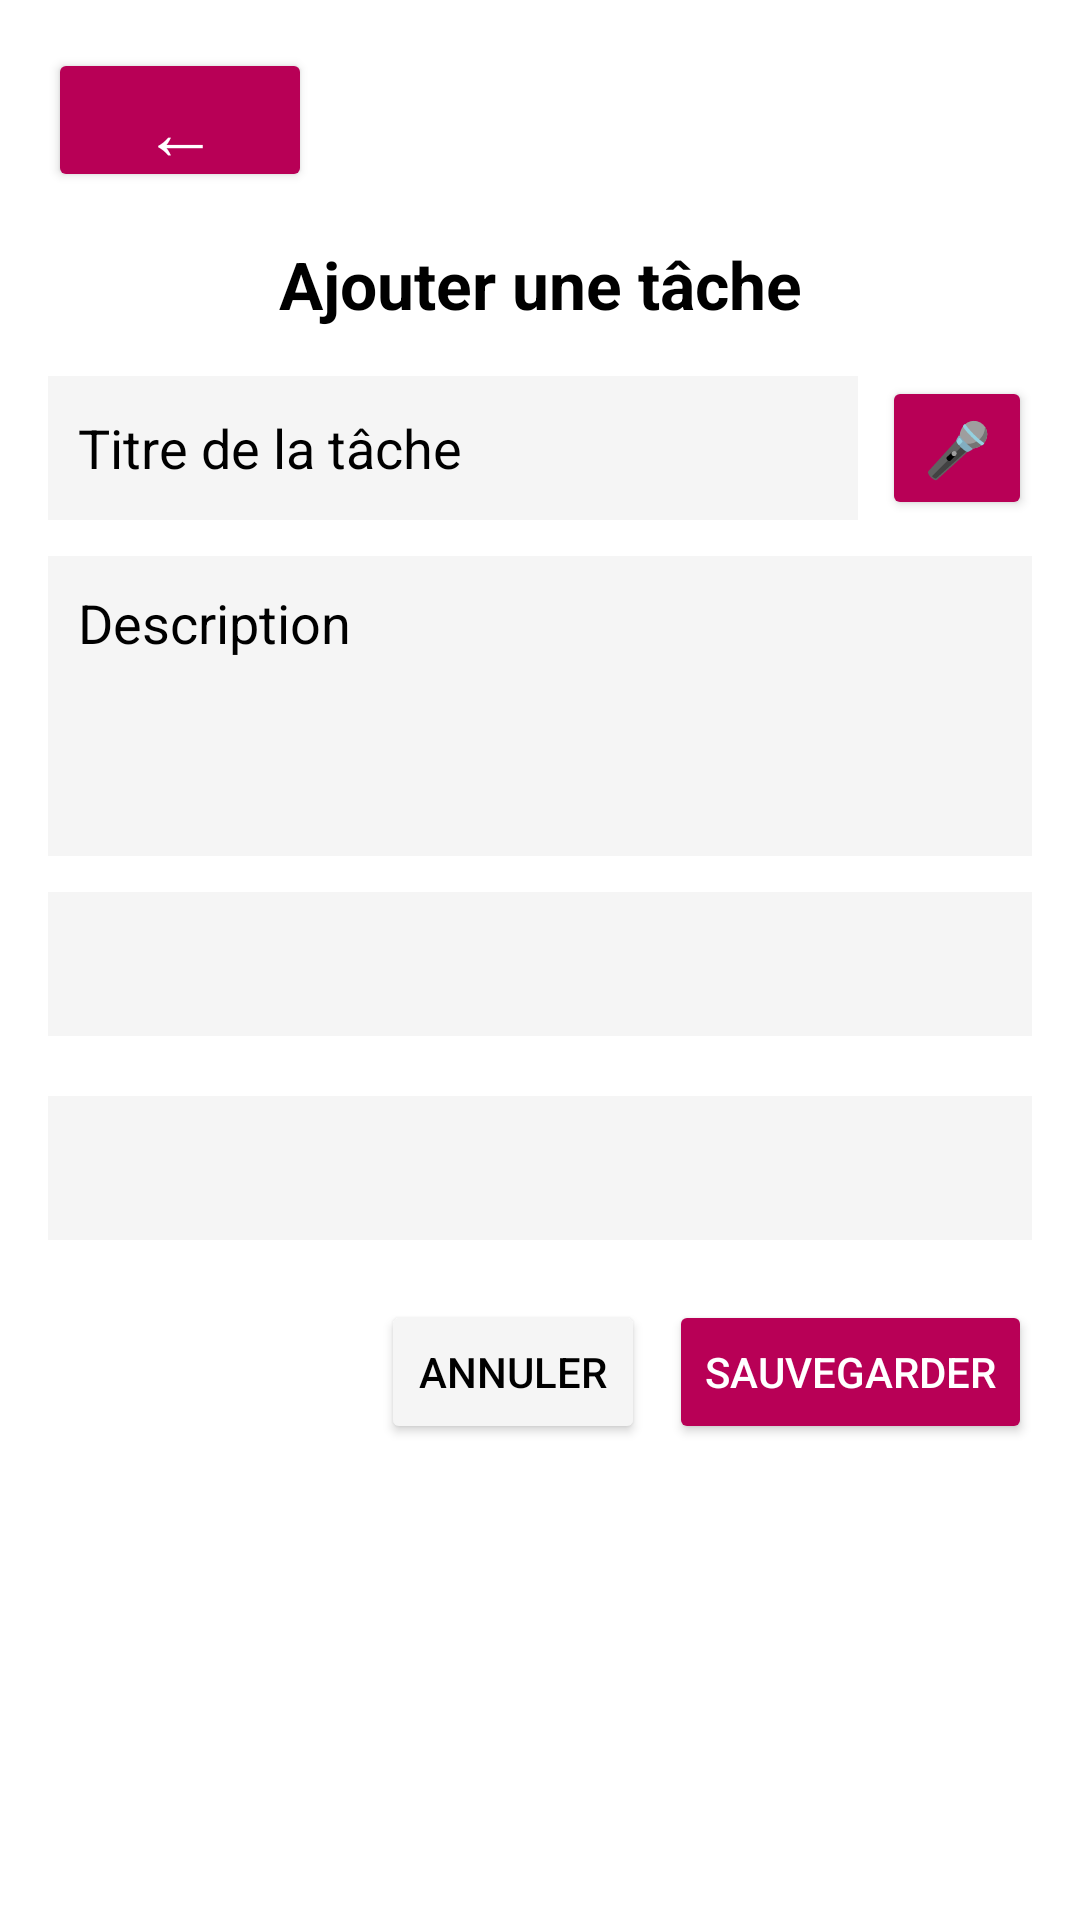

Android layout source for this screen:
<!-- AndroidManifest.xml: application theme Theme.MyToDoApp -->
<!-- res/layout/add_task_activity.xml -->
<?xml version="1.0" encoding="utf-8"?>
<ScrollView xmlns:android="http://schemas.android.com/apk/res/android"
    android:layout_width="match_parent"
    android:layout_height="match_parent"
    android:padding="16dp"
    android:background="?attr/colorBackground">

    <LinearLayout
        android:orientation="vertical"
        android:layout_width="match_parent"
        android:layout_height="wrap_content">

        <Button
            android:id="@+id/btnBack"
            android:layout_width="wrap_content"
            android:layout_height="48dp"
            android:text="←"
            android:textSize="25sp"
            android:layout_marginBottom="16dp"
            android:backgroundTint="?attr/colorPrimary"
            android:textColor="?attr/colorOnPrimary"/>

        <TextView
            android:id="@+id/tvAddTaskTitle"
            android:layout_width="match_parent"
            android:layout_height="wrap_content"
            android:text="Ajouter une tâche"
            android:textSize="22sp"
            android:textStyle="bold"
            android:gravity="center"
            android:textColor="?attr/colorOnBackground"
            android:layout_marginBottom="16dp"/>

        <LinearLayout
            android:layout_width="match_parent"
            android:layout_height="wrap_content"
            android:orientation="horizontal"
            android:layout_marginBottom="12dp">

            <EditText
                android:id="@+id/etTitle"
                android:layout_width="0dp"
                android:layout_height="48dp"
                android:layout_weight="1"
                android:hint="Titre de la tâche"
                android:padding="10dp"
                android:textColor="?attr/colorOnSurface"
                android:textColorHint="?attr/colorOnSurface"
                android:background="?attr/colorSurface"/>

            <Button
                android:id="@+id/btnVoiceInput"
                android:layout_width="50dp"
                android:layout_height="48dp"
                android:text="🎤"
                android:textSize="18sp"
                android:layout_marginStart="8dp"
                android:backgroundTint="?attr/colorPrimary"
                android:textColor="?attr/colorOnPrimary"/>
        </LinearLayout>

        <EditText
            android:id="@+id/etDescription"
            android:layout_width="match_parent"
            android:layout_height="100dp"
            android:hint="Description"
            android:padding="10dp"
            android:layout_marginBottom="12dp"
            android:textColor="?attr/colorOnSurface"
            android:textColorHint="?attr/colorOnSurface"
            android:background="?attr/colorSurface"
            android:inputType="textMultiLine"
            android:gravity="top"/>

        <Spinner
            android:id="@+id/spinnerCategory"
            android:layout_width="match_parent"
            android:layout_height="48dp"
            android:layout_marginBottom="20dp"
            android:background="?attr/colorSurface"/>

        <Spinner
            android:id="@+id/spinnerPriority"
            android:layout_width="match_parent"
            android:layout_height="48dp"
            android:layout_marginBottom="20dp"
            android:background="?attr/colorSurface"/>

        <LinearLayout
            android:layout_width="match_parent"
            android:layout_height="wrap_content"
            android:gravity="end"
            android:orientation="horizontal">

            <Button
                android:id="@+id/btnCancel"
                android:layout_width="wrap_content"
                android:layout_height="48dp"
                android:text="Annuler"
                android:layout_marginEnd="8dp"
                android:backgroundTint="?attr/colorSurface"
                android:textColor="?attr/colorOnSurface"/>

            <Button
                android:id="@+id/btnSaveTask"
                android:layout_width="wrap_content"
                android:layout_height="48dp"
                android:text="Sauvegarder"
                android:backgroundTint="?attr/colorPrimary"
                android:textColor="?attr/colorOnPrimary"/>
        </LinearLayout>
    </LinearLayout>
</ScrollView>
<!-- resources referenced by this layout -->
<resources>
  <style name="Theme.MyToDoApp" parent="Theme.MaterialComponents.DayNight.NoActionBar">
          <item name="colorPrimary">@color/colorPrimary</item>
          <item name="colorPrimaryVariant">@color/colorPrimaryVariant</item>
          <item name="colorOnPrimary">@color/colorOnPrimary</item>
  
          <item name="colorSecondary">@color/colorSecondary</item>
          <item name="colorSecondaryVariant">@color/colorSecondaryVariant</item>
          <item name="colorOnSecondary">@color/colorOnSecondary</item>
  
          
          <item name="colorBackground">@color/colorBackground</item>
          <item name="colorOnBackground">@color/colorOnBackground</item>
  
          <item name="colorSurface">@color/colorSurface</item>
          <item name="colorOnSurface">@color/colorOnSurface</item>
  
          <item name="colorError">@color/colorError</item>
          <item name="colorOnError">@color/colorOnError</item>
  
          
          <item name="windowSplashScreenBackground">@color/splash_background</item>
  
          
          <item name="windowSplashScreenAnimatedIcon">@mipmap/ic_launcher</item>
  
          
          <item name="postSplashScreenTheme">@style/Theme.MyToDoApp</item>
      </style>
  <color name="colorPrimary">#b80056</color>
  <color name="colorPrimaryVariant">#3700B3</color>
  <color name="colorOnPrimary">#FFFFFF</color>
  <color name="colorSecondary">#03DAC5</color>
  <color name="colorSecondaryVariant">#018786</color>
  <color name="colorOnSecondary">#000000</color>
  <color name="colorBackground">#FFFFFF</color>
  <color name="colorOnBackground">#000000</color>
  <color name="colorSurface">#F5F5F5</color>
  <color name="colorOnSurface">#000000</color>
  <color name="colorError">#B00020</color>
  <color name="colorOnError">#FFFFFF</color>
  <color name="splash_background">#b80056</color>
</resources>
